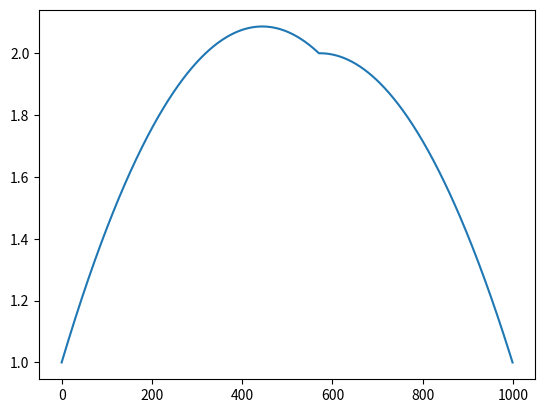

Reproduce this figure in Python.
import numpy as np
import matplotlib.pyplot as plt

n = 1000      # size of the vector to produce
m = n*57//100 # index of the element constrained to be = 2

# the matrix will have the size (n-3) x (n-3),
# but it is easier to fill the pattern with n x n first
A = np.matrix(np.zeros((n, n)))
for i in range(1,n-2): # fill the matrix with 2nd order finite differences
    A[i, i-1] = -1.
    A[i, i]   =  2.
    A[i, i+1] = -1.

A = A[1:-2,1:-2] # remove constrained variables from the system
A[m-2,m-1] = 0
A[m-1,m-2] = 0

b = np.matrix(np.zeros((n-3, 1))) # initialize the right hand side with zeros

# put the constrained variables to the right hand side
b[0,0]   = 1.
b[m-2,0] = 2.
b[m-1,0] = 2.
b[-1,0]  = 1.

# each row of the system tells that we want to have the 2nd derivative equal to some constant
for i in range(n-3):
    b[i,0] += 11./n**2

# solve the system
x = (np.linalg.inv(A)*b).transpose().tolist()[0]

# re-introduce constrained variables
x.insert(0, 1.)
x.insert(m, 2.)
x.append(1.)

# plot the solution
plt.plot(x, '-', label='smoothed data')
plt.show()

